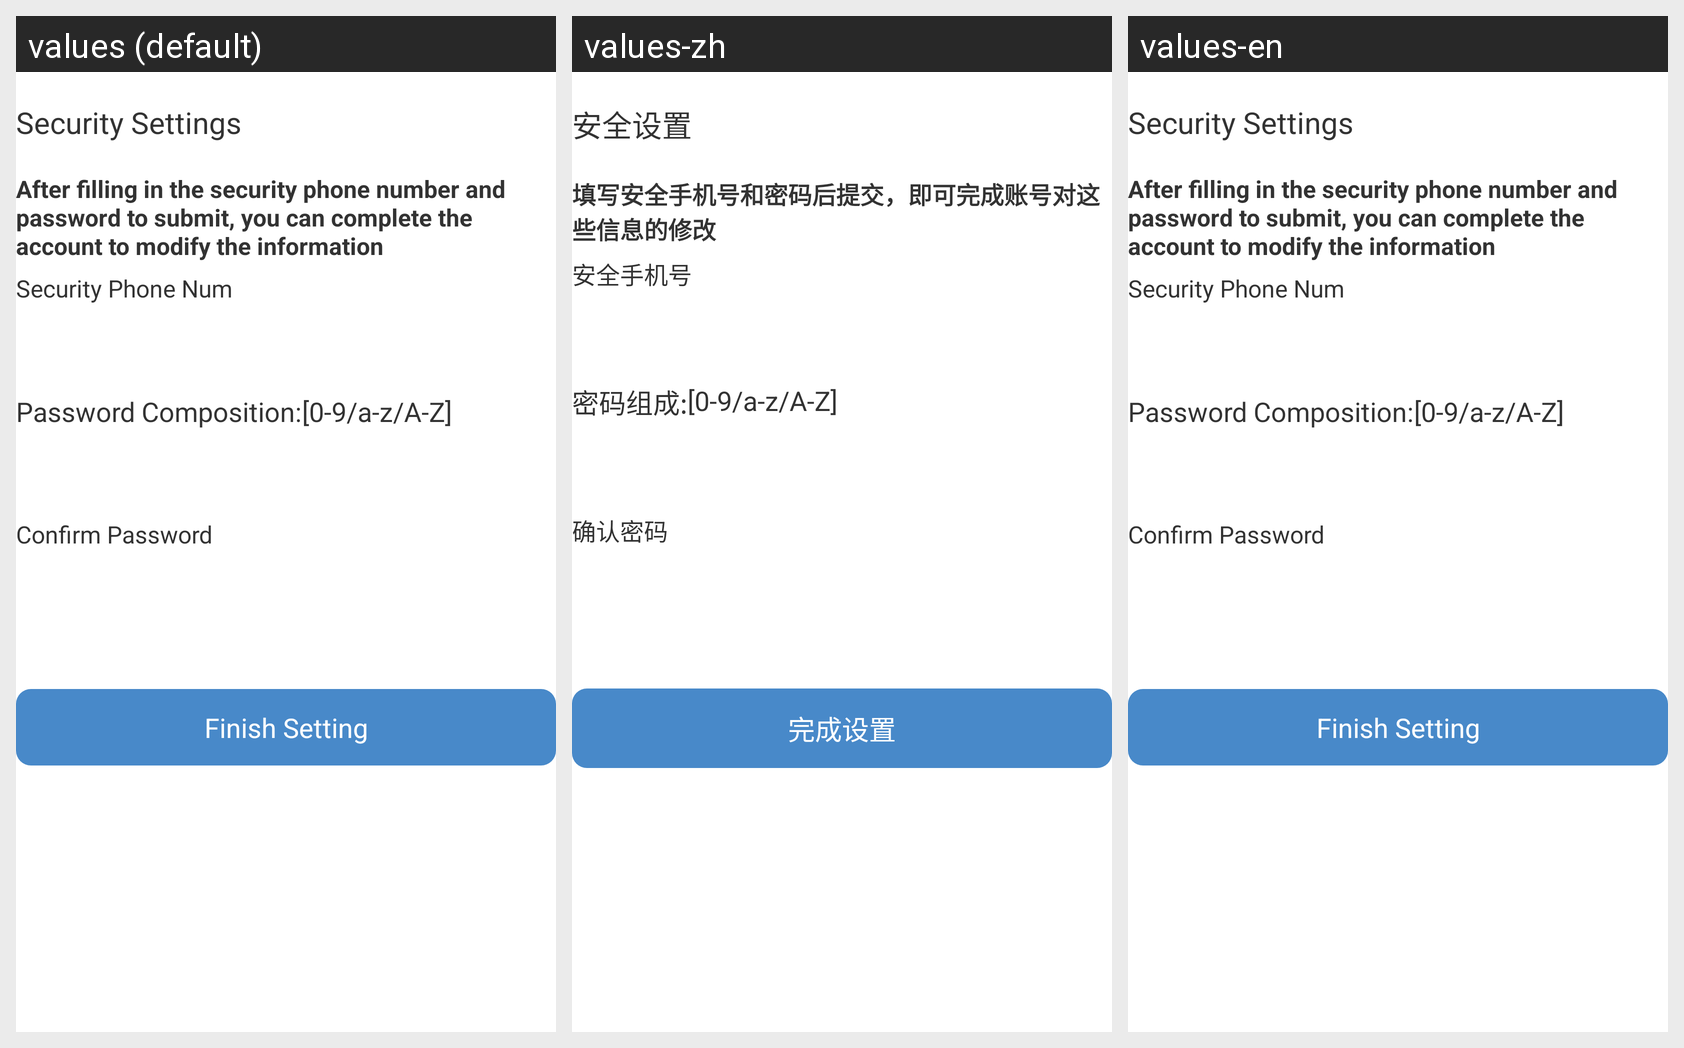

This grid shows one Android layout under several languages. Give, for every string resource on the screen, its name, the default text and each shown locale's text.
Android screen res/layout/activity_security_setting.xml rendered under 3 locales, left to right: values (default), values-zh, values-en. Device: Nexus 5 (rendered at 1080×1920; each locale shown at half size, 540×960, under a caption strip naming it); theme AppTheme.
Strings drawn on this screen, with the default value and each locale's value (text and hints the layout hard-codes, and strings that could not be matched under every locale, appear in the picture but are not listed):

security_settings
  values: Security Settings
  values-zh: 安全设置
  values-en: Security Settings

security_setting_title
  values: After filling in the security phone number and password to submit, you can complete the account to modify the information
  values-zh: 填写安全手机号和密码后提交，即可完成账号对这些信息的修改
  values-en: After filling in the security phone number and password to submit, you can complete the account to modify the information

security_phone_num
  values: Security Phone Num
  values-zh: 安全手机号
  values-en: Security Phone Num

password
  values: Password Composition:
  values-zh: 密码组成:
  values-en: Password Composition:

confirm_password
  values: Confirm Password
  values-zh: 确认密码
  values-en: Confirm Password

finish_setting
  values: Finish Setting
  values-zh: 完成设置
  values-en: Finish Setting
